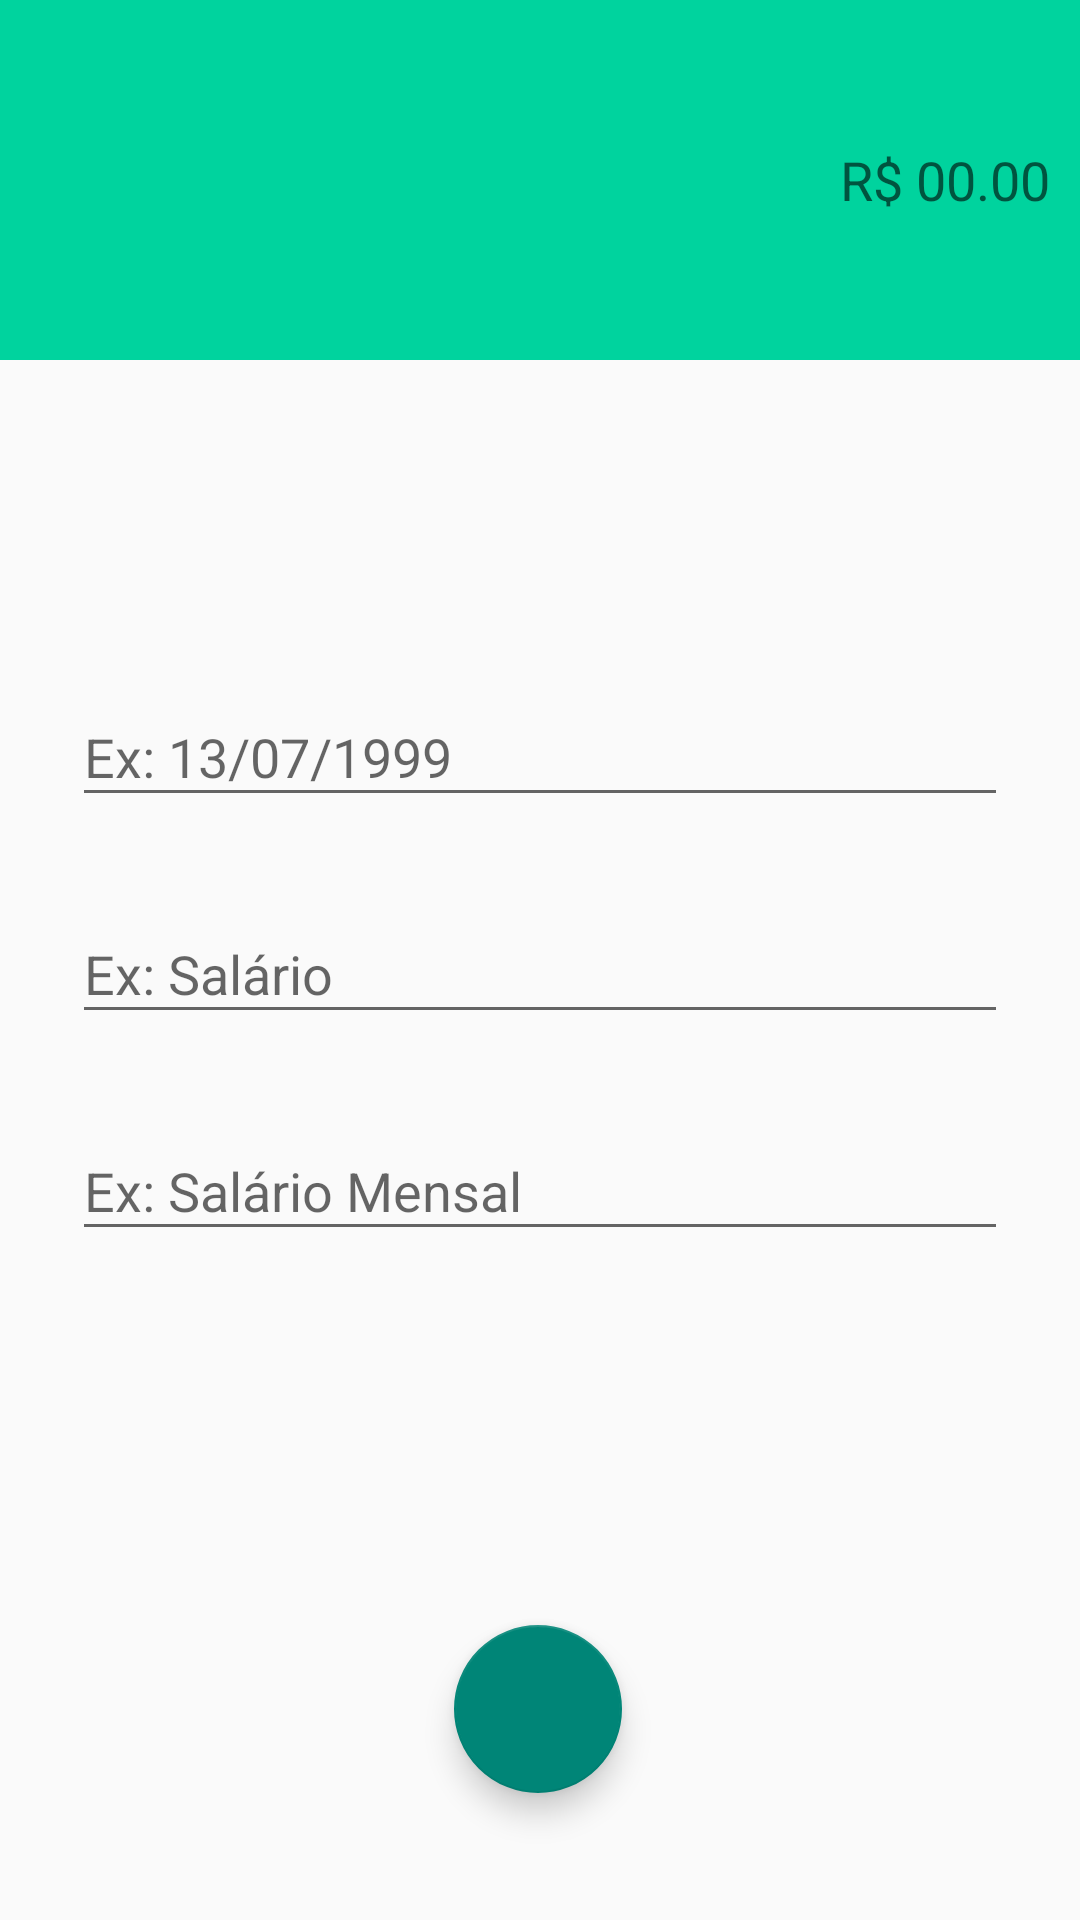

Android layout source for this screen:
<!-- AndroidManifest.xml: activity theme receitaThema -->
<!-- res/layout/activity_receitas.xml -->
<?xml version="1.0" encoding="utf-8"?>
<androidx.constraintlayout.widget.ConstraintLayout xmlns:android="http://schemas.android.com/apk/res/android"
    xmlns:app="http://schemas.android.com/apk/res-auto"
    xmlns:tools="http://schemas.android.com/tools"
    android:layout_width="match_parent"
    android:layout_height="match_parent"
    tools:context="activity.ReceitasActivity">

    <LinearLayout
        android:id="@+id/linearLayout"
        android:layout_width="0dp"
        android:layout_height="120dp"
        android:background="@color/colorAccentReceita"
        android:gravity="center"
        android:orientation="vertical"
        android:padding="10dp"
        app:layout_constraintEnd_toEndOf="parent"
        app:layout_constraintHorizontal_bias="0.0"
        app:layout_constraintStart_toStartOf="parent"
        app:layout_constraintTop_toTopOf="parent">

        <EditText
            android:id="@+id/editTextTextPersonName"
            android:layout_width="match_parent"
            android:layout_height="wrap_content"
            android:background="@android:color/transparent"
            android:ems="10"
            android:hint="R$ 00.00"
            android:inputType="textPersonName"
            android:textAlignment="viewEnd"
            android:textColor="@color/cardview_light_background" />
    </LinearLayout>

    <com.google.android.material.textfield.TextInputLayout
        android:id="@+id/textInputLayout2"
        android:layout_width="0dp"
        android:layout_height="wrap_content"
        android:layout_marginStart="24dp"
        android:layout_marginTop="20dp"
        android:layout_marginEnd="24dp"
        app:layout_constraintEnd_toEndOf="parent"
        app:layout_constraintStart_toStartOf="parent"
        app:layout_constraintTop_toBottomOf="@+id/textInputLayout">

        <com.google.android.material.textfield.TextInputEditText
            android:layout_width="match_parent"
            android:layout_height="wrap_content"
            android:hint="Ex: Salário" />
    </com.google.android.material.textfield.TextInputLayout>

    <com.google.android.material.textfield.TextInputLayout
        android:id="@+id/textInputLayout3"
        android:layout_width="0dp"
        android:layout_height="wrap_content"
        android:layout_marginStart="24dp"
        android:layout_marginTop="20dp"
        android:layout_marginEnd="24dp"
        android:hint="Ex: Salário Mensal"
        app:layout_constraintEnd_toEndOf="parent"
        app:layout_constraintStart_toStartOf="parent"
        app:layout_constraintTop_toBottomOf="@+id/textInputLayout2">

        <com.google.android.material.textfield.TextInputEditText
            android:layout_width="match_parent"
            android:layout_height="wrap_content" />
    </com.google.android.material.textfield.TextInputLayout>

    <com.google.android.material.textfield.TextInputLayout
        android:id="@+id/textInputLayout"
        android:layout_width="0dp"
        android:layout_height="wrap_content"
        android:layout_marginStart="24dp"
        android:layout_marginTop="100dp"
        android:layout_marginEnd="24dp"
        android:hint="Ex: 13/07/1999"
        app:layout_constraintEnd_toEndOf="parent"
        app:layout_constraintStart_toStartOf="parent"
        app:layout_constraintTop_toBottomOf="@+id/linearLayout">

        <com.google.android.material.textfield.TextInputEditText
            android:layout_width="match_parent"
            android:layout_height="wrap_content" />
    </com.google.android.material.textfield.TextInputLayout>

    <com.google.android.material.floatingactionbutton.FloatingActionButton
        android:id="@+id/floatingActionButton"
        android:layout_width="56dp"
        android:layout_height="56dp"
        android:clickable="true"
        app:layout_constraintBottom_toBottomOf="parent"
        app:layout_constraintEnd_toEndOf="parent"
        app:layout_constraintHorizontal_bias="0.498"
        app:layout_constraintStart_toStartOf="parent"
        app:layout_constraintTop_toBottomOf="@+id/textInputLayout3"
        app:layout_constraintVertical_bias="0.747"
        app:srcCompat="@drawable/confirmar_branco"
        tools:ignore="SpeakableTextPresentCheck" />
</androidx.constraintlayout.widget.ConstraintLayout>
<!-- resources referenced by this layout -->
<resources>
  <color name="colorAccentReceita">#00D39E</color>
  <style name="receitaThema" parent="Theme.AppCompat.Light.NoActionBar">
          <item name="windowActionBar">false</item>
          <item name="windowNoTitle">true</item>
          <item name="android:colorPrimary">@color/colorPrimaryReceita</item>
          <item name="android:colorPrimaryDark">@color/colorPrimaryDarkReceita</item>
          <item name="android:colorAccent">@color/colorAccentReceita</item>
  
      </style>
  <color name="colorPrimaryReceita">#00D39E</color>
  <color name="colorPrimaryDarkReceita">#00BE8B</color>
</resources>
